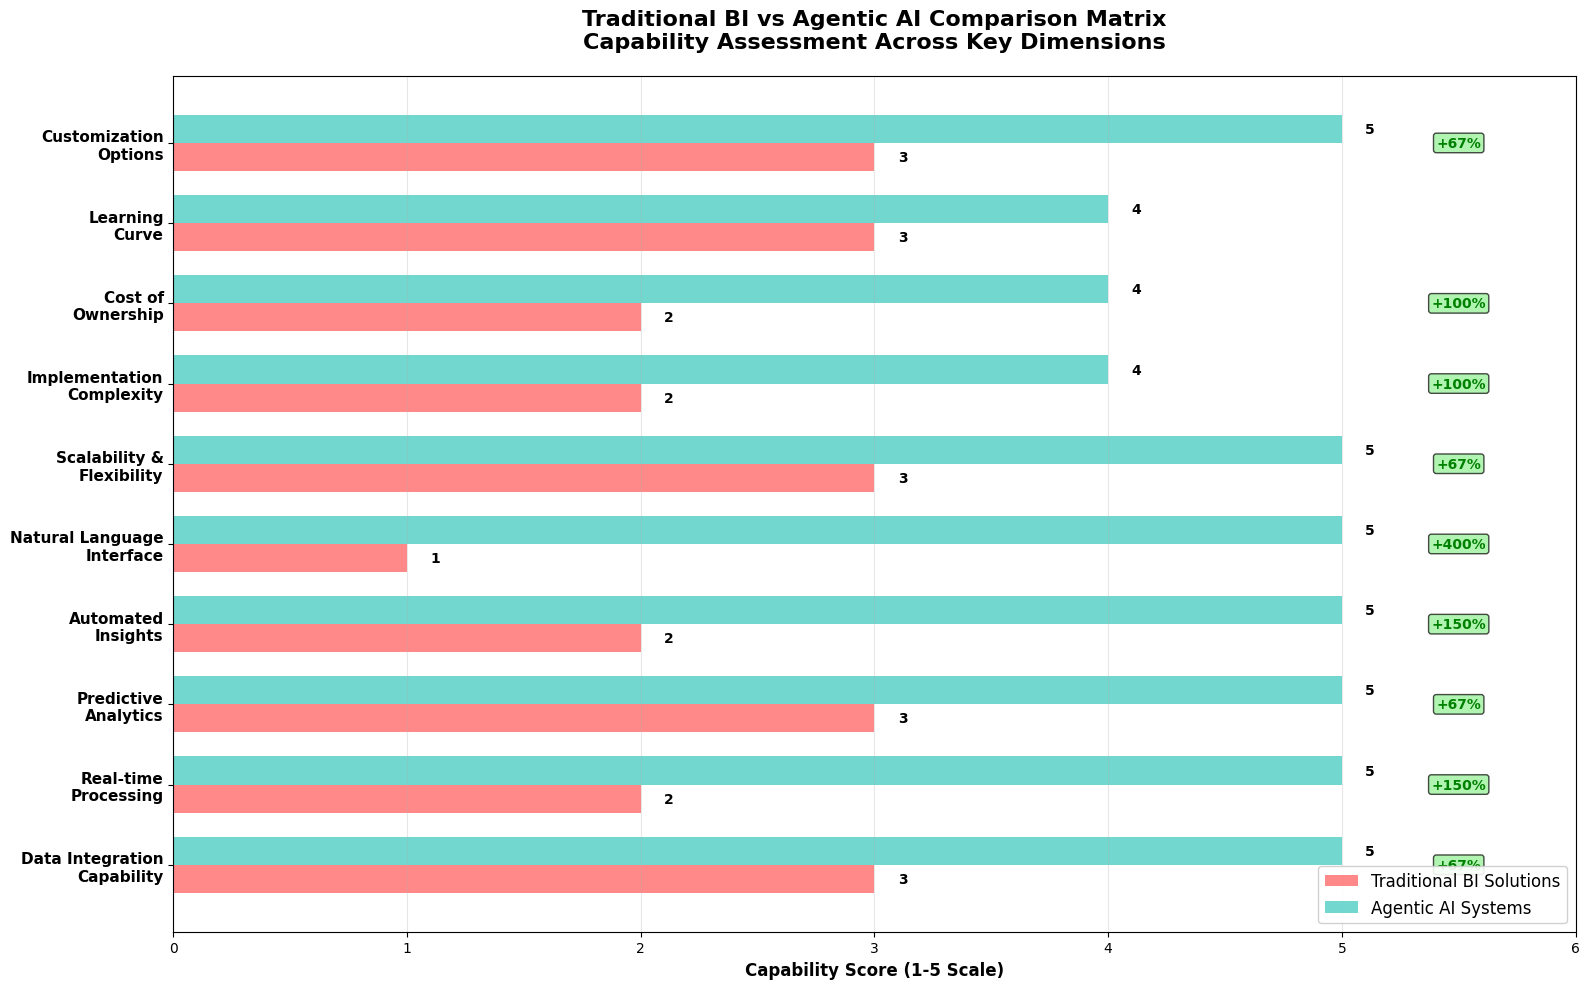

Write the Python code that produced this figure. (Note: this script raises an exception after producing the figure.)
import matplotlib.pyplot as plt
import seaborn as sns
import numpy as np
import pandas as pd
from matplotlib.patches import Rectangle, FancyBboxPatch
import matplotlib.patches as mpatches

# Set style for professional appearance
plt.style.use('default')
sns.set_palette("viridis")

# Create Traditional BI vs Agentic AI Comparison Matrix
fig, ax = plt.subplots(figsize=(16, 10))

# Define comparison categories and systems
categories = [
    'Data Integration\nCapability',
    'Real-time\nProcessing',
    'Predictive\nAnalytics',
    'Automated\nInsights',
    'Natural Language\nInterface',
    'Scalability &\nFlexibility',
    'Implementation\nComplexity',
    'Cost of\nOwnership',
    'Learning\nCurve',
    'Customization\nOptions'
]

traditional_bi_scores = [3, 2, 3, 2, 1, 3, 2, 2, 3, 3]
agentic_ai_scores = [5, 5, 5, 5, 5, 5, 4, 4, 4, 5]

# Create horizontal bar chart
y_pos = np.arange(len(categories))
bar_height = 0.35

bars1 = ax.barh(y_pos - bar_height/2, traditional_bi_scores, bar_height, 
                label='Traditional BI Solutions', color='#FF6B6B', alpha=0.8)
bars2 = ax.barh(y_pos + bar_height/2, agentic_ai_scores, bar_height,
                label='Agentic AI Systems', color='#4ECDC4', alpha=0.8)

# Add value labels on bars
for i, (trad, ai) in enumerate(zip(traditional_bi_scores, agentic_ai_scores)):
    ax.text(trad + 0.1, i - bar_height/2, str(trad), va='center', fontweight='bold', fontsize=10)
    ax.text(ai + 0.1, i + bar_height/2, str(ai), va='center', fontweight='bold', fontsize=10)

# Customize the plot
ax.set_yticks(y_pos)
ax.set_yticklabels(categories, fontsize=11, fontweight='bold')
ax.set_xlabel('Capability Score (1-5 Scale)', fontsize=12, fontweight='bold')
ax.set_title('Traditional BI vs Agentic AI Comparison Matrix\nCapability Assessment Across Key Dimensions', 
             fontsize=16, fontweight='bold', pad=20)

# Add legend
ax.legend(loc='lower right', fontsize=12, framealpha=0.9)

# Add grid
ax.grid(True, alpha=0.3, axis='x')
ax.set_xlim(0, 6)

# Add performance indicators
for i, (trad, ai) in enumerate(zip(traditional_bi_scores, agentic_ai_scores)):
    improvement = ((ai - trad) / trad) * 100 if trad > 0 else 0
    if improvement > 50:
        ax.text(5.5, i, f'+{improvement:.0f}%', va='center', ha='center', 
                fontweight='bold', color='green', fontsize=10,
                bbox=dict(boxstyle="round,pad=0.2", facecolor='lightgreen', alpha=0.7))

plt.tight_layout()
plt.savefig('/home/<user>/viz5_bi_comparison_matrix.png', dpi=300, bbox_inches='tight')
plt.close()

# Create AI Evolution Timeline
fig, ax = plt.subplots(figsize=(16, 8))

# Timeline data
years = [1950, 1960, 1980, 1990, 2000, 2010, 2015, 2020, 2023, 2025]
milestones = [
    'Rule-Based\nSystems',
    'Expert\nSystems',
    'Machine\nLearning',
    'Neural\nNetworks',
    'Data Mining\n& Analytics',
    'Big Data\n& Cloud',
    'Deep Learning\n& AI',
    'Large Language\nModels',
    'Agentic AI\nSystems',
    'Multi-Agent\nOrchestration'
]

# Technology categories
categories = [
    'Foundation', 'Foundation', 'Statistical', 'Statistical', 
    'Analytics', 'Infrastructure', 'AI/ML', 'AI/ML', 'Agentic', 'Agentic'
]

# Color mapping
color_map = {
    'Foundation': '#95A5A6',
    'Statistical': '#3498DB', 
    'Analytics': '#E74C3C',
    'Infrastructure': '#F39C12',
    'AI/ML': '#9B59B6',
    'Agentic': '#27AE60'
}

colors = [color_map[cat] for cat in categories]

# Create timeline
for i, (year, milestone, color) in enumerate(zip(years, milestones, colors)):
    # Draw timeline point
    ax.scatter(year, 1, s=200, c=color, alpha=0.8, edgecolors='black', linewidth=2, zorder=3)
    
    # Add milestone text
    y_offset = 1.3 if i % 2 == 0 else 0.7
    ax.text(year, y_offset, milestone, ha='center', va='center', fontsize=10, 
            fontweight='bold', bbox=dict(boxstyle="round,pad=0.3", facecolor=color, alpha=0.7))
    
    # Draw connecting line
    ax.plot([year, year], [1, y_offset-0.1 if y_offset > 1 else y_offset+0.1], 
            color='gray', linestyle='--', alpha=0.5, linewidth=1)

# Draw main timeline
ax.plot(years, [1]*len(years), color='black', linewidth=3, alpha=0.7, zorder=1)

# Add era labels
era_data = [
    {'start': 1950, 'end': 1990, 'label': 'Early AI Era', 'color': '#BDC3C7'},
    {'start': 1990, 'end': 2015, 'label': 'Data Analytics Era', 'color': '#85C1E9'},
    {'start': 2015, 'end': 2025, 'label': 'Intelligent Systems Era', 'color': '#82E0AA'}
]

for era in era_data:
    ax.axvspan(era['start'], era['end'], alpha=0.2, color=era['color'])
    ax.text((era['start'] + era['end'])/2, 0.5, era['label'], ha='center', va='center',
            fontsize=12, fontweight='bold', style='italic')

# Customize plot
ax.set_xlim(1945, 2030)
ax.set_ylim(0.3, 1.7)
ax.set_xlabel('Year', fontsize=12, fontweight='bold')
ax.set_title('AI Evolution Timeline\nFrom Rule-Based Systems to Agentic AI Orchestration', 
             fontsize=16, fontweight='bold', pad=20)

# Remove y-axis
ax.set_yticks([])
ax.spines['left'].set_visible(False)
ax.spines['right'].set_visible(False)
ax.spines['top'].set_visible(False)

# Add legend
legend_elements = [plt.Line2D([0], [0], marker='o', color='w', markerfacecolor=color, 
                             markersize=10, label=cat) for cat, color in color_map.items()]
ax.legend(handles=legend_elements, loc='upper left', fontsize=10, title='Technology Categories')

plt.tight_layout()
plt.savefig('/home/<user>/viz6_ai_evolution_timeline.png', dpi=300, bbox_inches='tight')
plt.close()

print("Visualizations 5 and 6 created successfully!")
print("- viz5_bi_comparison_matrix.png: Traditional BI vs Agentic AI Comparison Matrix")
print("- viz6_ai_evolution_timeline.png: AI Evolution Timeline")

